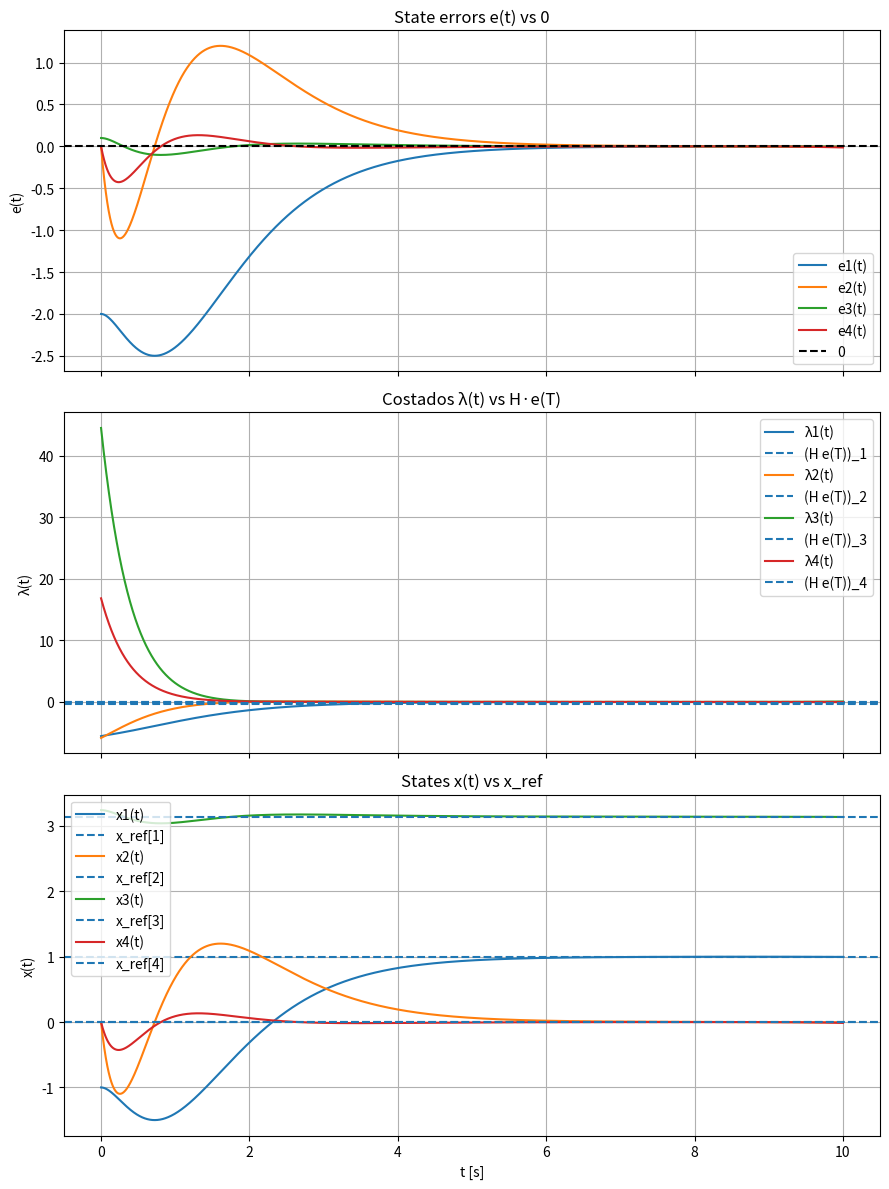
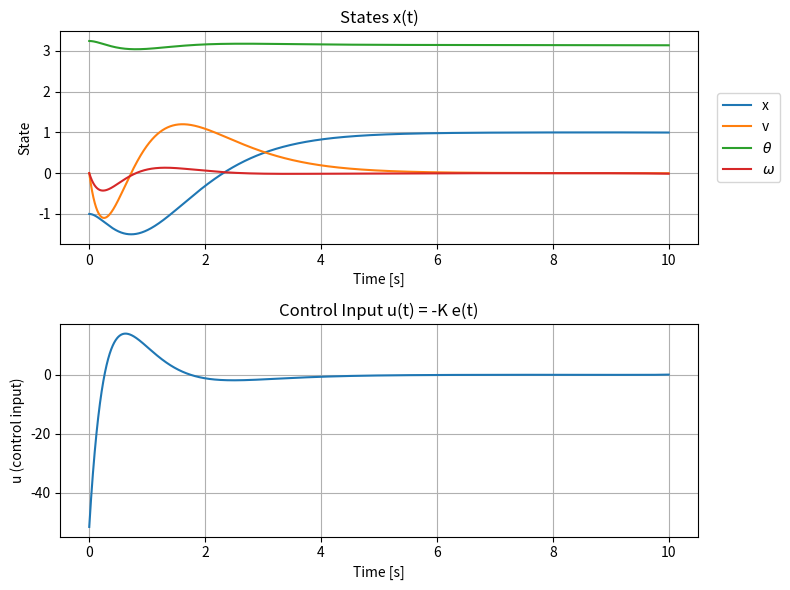

These charts were generated, in order, by the following Python code:
"""
Hamiltonian simulation for finite-horizon LQR in error coordinates.

- Builds the Hamiltonian matrix C
- Computes lambda0 from the block exponential of e^{C T}
- Propagates [e(t); lambda(t)] using an ODE solver
- Recovers the optimal control u*(t) = -R^{-1} B^T lambda(t)

"""

import numpy as np
from numpy.linalg import solve
from scipy.linalg import expm
from scipy import linalg as la
from scipy.integrate import solve_ivp
import matplotlib.pyplot as plt
# ------------------ Data ------------------
m = 1.0
M = 5.0
L = 2.0
g = -10.0
delta = 1.0

A = np.array([[0,    1,   0,  0],
              [0, -delta/M,  m*g/M,  0],                     # -0.2, -2.0
              [0,    0,   0,  1],
              [0, -delta/(M*L), -(M+m)*g/(M*L),  0]], float) # -0.1, +6.0
print(A)

B = np.array([[0.0],
              [1/M],          # 0.2
              [0.0],
              [1/(M*L)]], float)  # 0.1

Q = np.eye(4)
R = np.array([[1e-2]])  # 0.01
H = np.diag([0.0, 10, 50.0, 10.0])

x_ref = np.array([1.0, 0.0, np.pi, 0.0])
x0    = np.array([-1.0, 0.0, np.pi+0.1, 0.0])
e0    = x0 - x_ref  # initial error


T  = 10.0
dt = 0.001
N  = int(T/dt) + 1
t_eval = np.linspace(0.0, T, N)

# ------------------ Pre-calculations & Functions ------------------

RB  = la.solve(R, B.T)     # (1x4)  R^{-1}B^T
BRB = B @ RB          # (4x4)  B R^{-1}B^T
C  = np.block([[ A,    -BRB  ],
               [ -Q,   -A.T  ]])  # (8x8)


def Four_Partition(C, T):
    """
    C: matriz NxN
    T: Final time
    """
    N = C.shape[0] 
    s = N//2

    Phi_T = expm(C * T)    # e^{C T}= sum_{k=0}^{\infty} (C T)^k / k!
    U00 = Phi_T[:s, :s]    
    U01 = Phi_T[:s, s:]
    U10 = Phi_T[s:, :s]
    U11 = Phi_T[s:, s:]
    return Phi_T, U00, U01, U10, U11

def inverse_check(M):
    """ 
    Check if M is invertible by looking at its condition number.
    The condition number is the ratio of the largest to smallest singular value (Singular value: non-negative square root of eigenvalue of M^T M).
    If cond(M) is very large, M is close to singular and numerical errors may be amplified (M can strech or compress space too much in some directions).
    """
    cond_M = np.linalg.cond(M)
    if cond_M > 1e12:
        print(f"Warning: Matrix appears ill-conditioned (cond ~ {cond_M:.2e}).")
    return cond_M

def ODE(t, z):
    """"Combined dynamics (state and costate) for 8 dimensional linear ODE: z' = H @ z """
    return C @ z

def integrate_ODE(lam0, T, t_eval=None):
    z0 = np.concatenate((e0, lam0))
    sol = solve_ivp(
        ODE,                # the function defining z' = f(t, z) = C @ z
        (0.0, T),           # integrate from t = 0.0 to t = T
        z0,                 # initial condition z(0) = [e0, lambda0]
        t_eval=t_eval,      # times where to sample the solution (e.g. [T] -> only at final time)
        method='Radau',     # Radau (implicit) is stable/efficient for stiff linear Hamiltonian systems (although it is more computationally expensive than RK45)
        jac=lambda t, z: C, # constant Jacobian = H; speeds up Newton iterations and improves robustness
        rtol=1e-12,          # relative tolerance (tight for accurate terminal constraint)
        atol=1e-14          # absolute tolerance (tight to keep λ(T) accurate)
    )
    return sol

# ---------- Compute lambda0 from block exponential at T ----------
Phi_T, U00, U01, U10, U11 = Four_Partition(C, T)

M = (U11 - H @ U01)
N = (H @ U00 - U10)
inverse_check(M)

lambda0 = la.solve(M, N @ e0)   # lambda0 = M^{-1} N e0
# should be: [-5.54745912; -5.83952384; 44.49282174; 16.83104340]


# ---------- Integrate combined ODE for z = [e; lambda] ----------
sol = integrate_ODE(lambda0, T, t_eval=t_eval)
z_T = sol.y[:, -1]


E   = sol.y[:4, :].T         # state errors
LAM = sol.y[4:, :].T         # costates
X   = E + x_ref              # states
U   = -(LAM @ RB.T).ravel()  # optimal control u = -R^{-1} B^T lambda


# References
lam_T = LAM[-1]   # Final costate (should be close to H*e(T))
e_T   = E[-1]     # Final error (should be small)
X_T  = X[-1]     # Final state (should be close to x_ref)

HeT   = H @ E[-1]



# ------------------ Graph 1: e(t), lambda(t), x(t) ------------------
fig, axs = plt.subplots(3, 1, figsize=(9, 12), sharex=True)

# 1) e(t) vs 0
for i in range(4):
    axs[0].plot(t_eval, E[:, i], label=f"e{i+1}(t)")
axs[0].axhline(0, color='k', linestyle='--', label="0")
axs[0].set_ylabel("e(t)")
axs[0].set_title("State errors e(t) vs 0")
axs[0].legend(); axs[0].grid(True)

# 2) lambda(t) vs H*e(T)
for i in range(4):
    axs[1].plot(t_eval, LAM[:, i], label=f"λ{i+1}(t)")
    axs[1].axhline(HeT[i], linestyle='--', label=f"(H e(T))_{i+1}")
axs[1].set_ylabel("λ(t)")
axs[1].set_title("Costados λ(t) vs H·e(T)")
axs[1].legend(); axs[1].grid(True)

# 3) x(t) vs x_ref
for i in range(4):
    axs[2].plot(t_eval, X[:, i], label=f"x{i+1}(t)")
    axs[2].axhline(x_ref[i], linestyle='--', label=f"x_ref[{i+1}]")
axs[2].set_xlabel("t [s]"); axs[2].set_ylabel("x(t)")
axs[2].set_title("States x(t) vs x_ref")
axs[2].legend(); axs[2].grid(True)

plt.tight_layout()
plt.show()



# ------------------ Graph 2: states x(t), control input u(t) ------------------
fig, (ax1, ax2) = plt.subplots(2, 1, figsize=(8, 6))  # 2 rows, 1 column

# States
ax1.plot(sol.t, X[:,0], label='x')
ax1.plot(sol.t, X[:,1], label='v')
ax1.plot(sol.t, X[:,2], label=r'$\theta$')
# theta_wrapped = (X[:,2] + np.pi) % (2*np.pi) - np.pi
# ax1.plot(sol.t, theta_wrapped, label=r'$\theta$ wrapped')
ax1.plot(sol.t, X[:,3], label=r'$\omega$')
ax1.set_xlabel('Time [s]')
ax1.set_ylabel('State')
ax1.set_title("States x(t)")
ax1.legend(loc='center left', bbox_to_anchor=(1.02, 0.5))
ax1.grid(True)

# Control input
ax2.plot(sol.t, U)
ax2.set_xlabel("Time [s]")
ax2.set_ylabel("u (control input)")
ax2.set_title("Control Input u(t) = -K e(t)")
plt.grid(True)

plt.tight_layout()
plt.show()


# # ---------- Print summary ----------
print("\n--- Summary ---")
print("lambda_0 =", lambda0)
print("z(T) =", z_T)
print("x(T) =", X_T)
print("x_ref =", x_ref)

print("\nCond(U11 - H U01) =", np.linalg.cond(M))

print("\n‖e(T)‖ = ‖x(T) - x_ref‖ =", np.linalg.norm(X_T - x_ref))
print("‖λ(T) - H e(T)‖ =", np.linalg.norm(lam_T - HeT))


